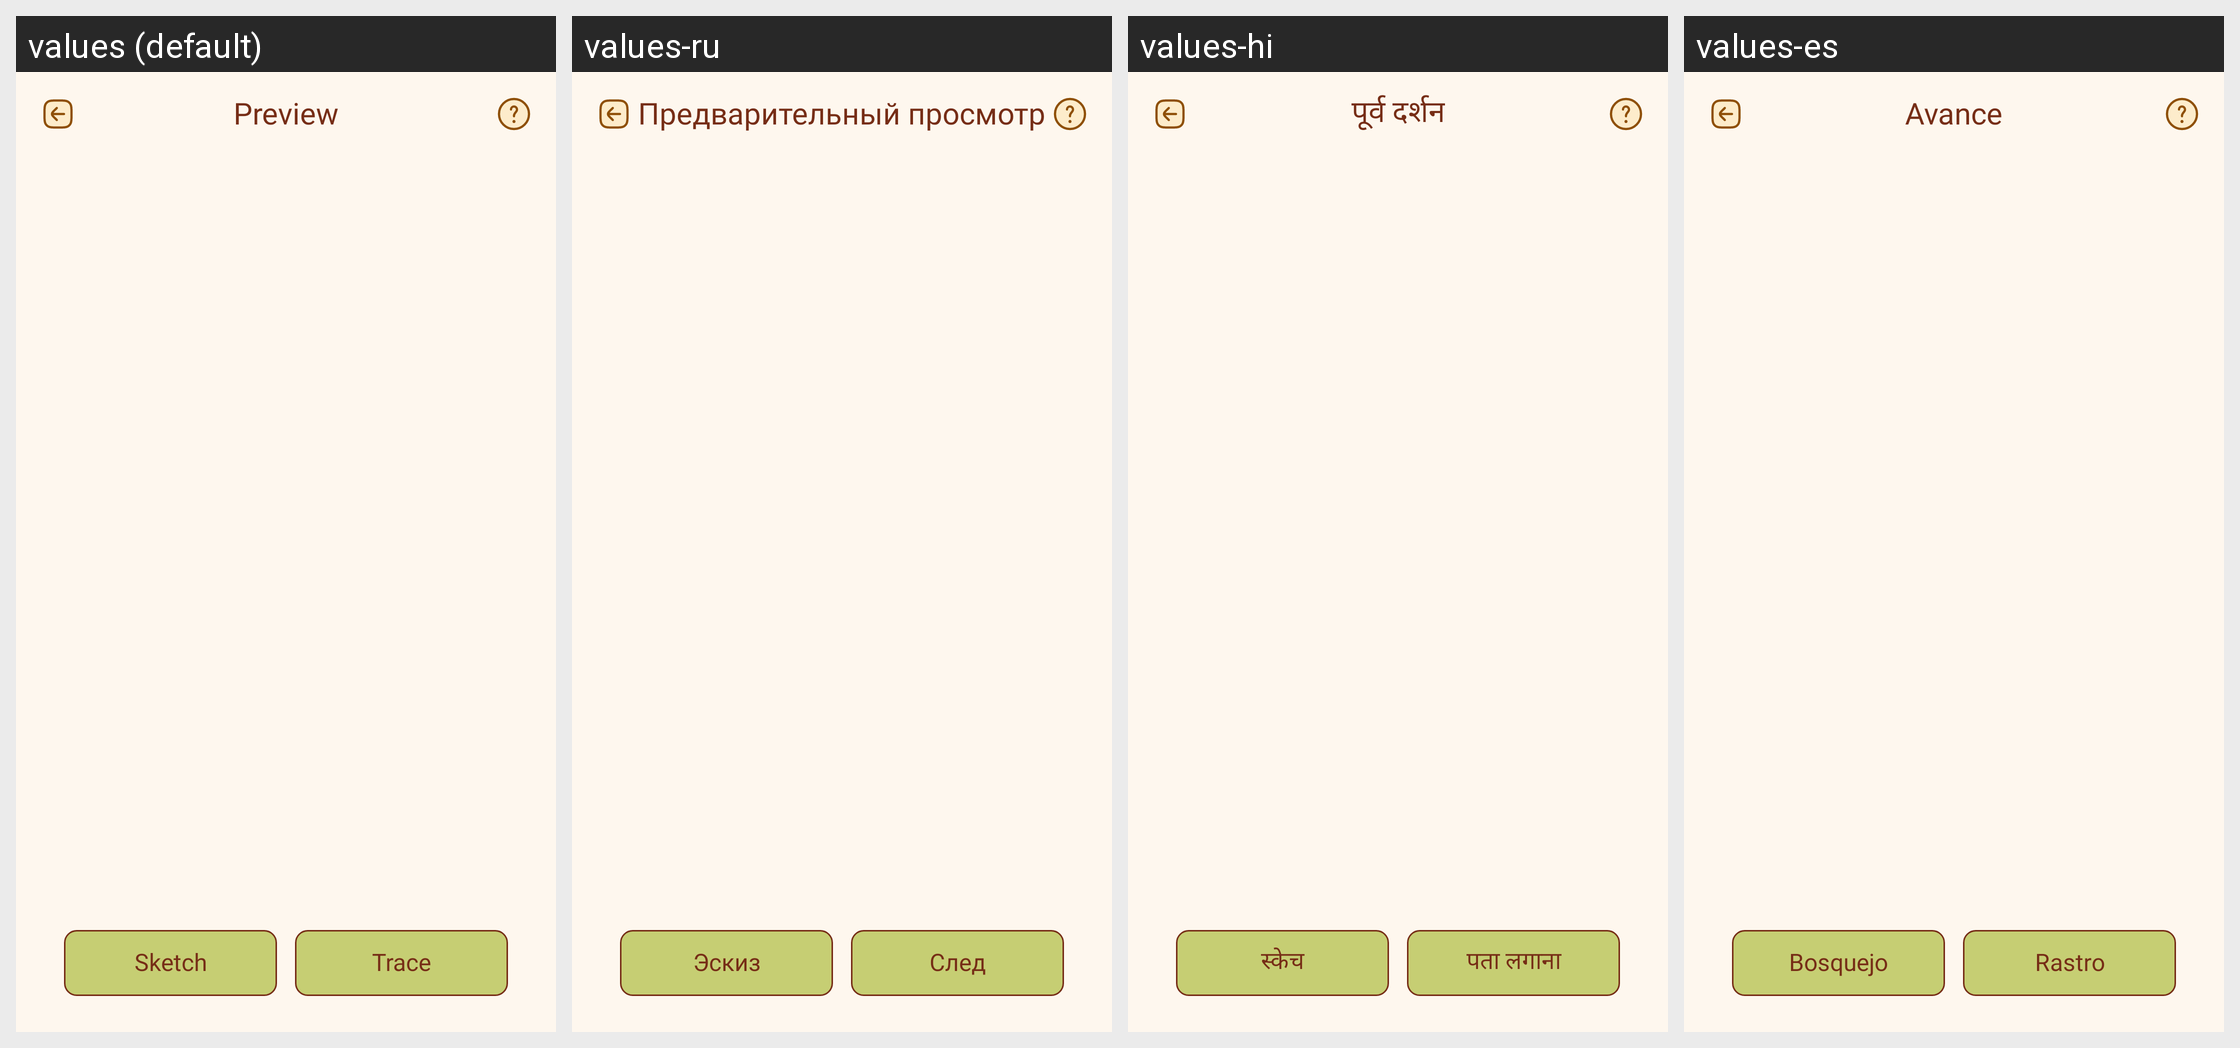

Strings drawn on this Android screen and how each of the app's shown locales translates them:
Android screen res/layout/activity_preview_image.xml rendered under 4 locales, left to right: values (default), values-ru, values-hi, values-es. Device: Nexus 5 (rendered at 1080×1920; each locale shown at half size, 540×960, under a caption strip naming it); theme Theme.BaseProject.
Other locales in the repository, not shown: values-ar, values-bn, values-de, values-fr, values-in, values-it, values-ko, values-pt.
Strings drawn on this screen, with the default value and each locale's value (text and hints the layout hard-codes, and strings that could not be matched under every locale, appear in the picture but are not listed):

preview
  values: Preview
  values-ru: Предварительный просмотр
  values-hi: पूर्व दर्शन
  values-es: Avance

sketch
  values: Sketch
  values-ru: Эскиз
  values-hi: स्केच
  values-es: Bosquejo

trace
  values: Trace
  values-ru: След
  values-hi: पता लगाना
  values-es: Rastro
